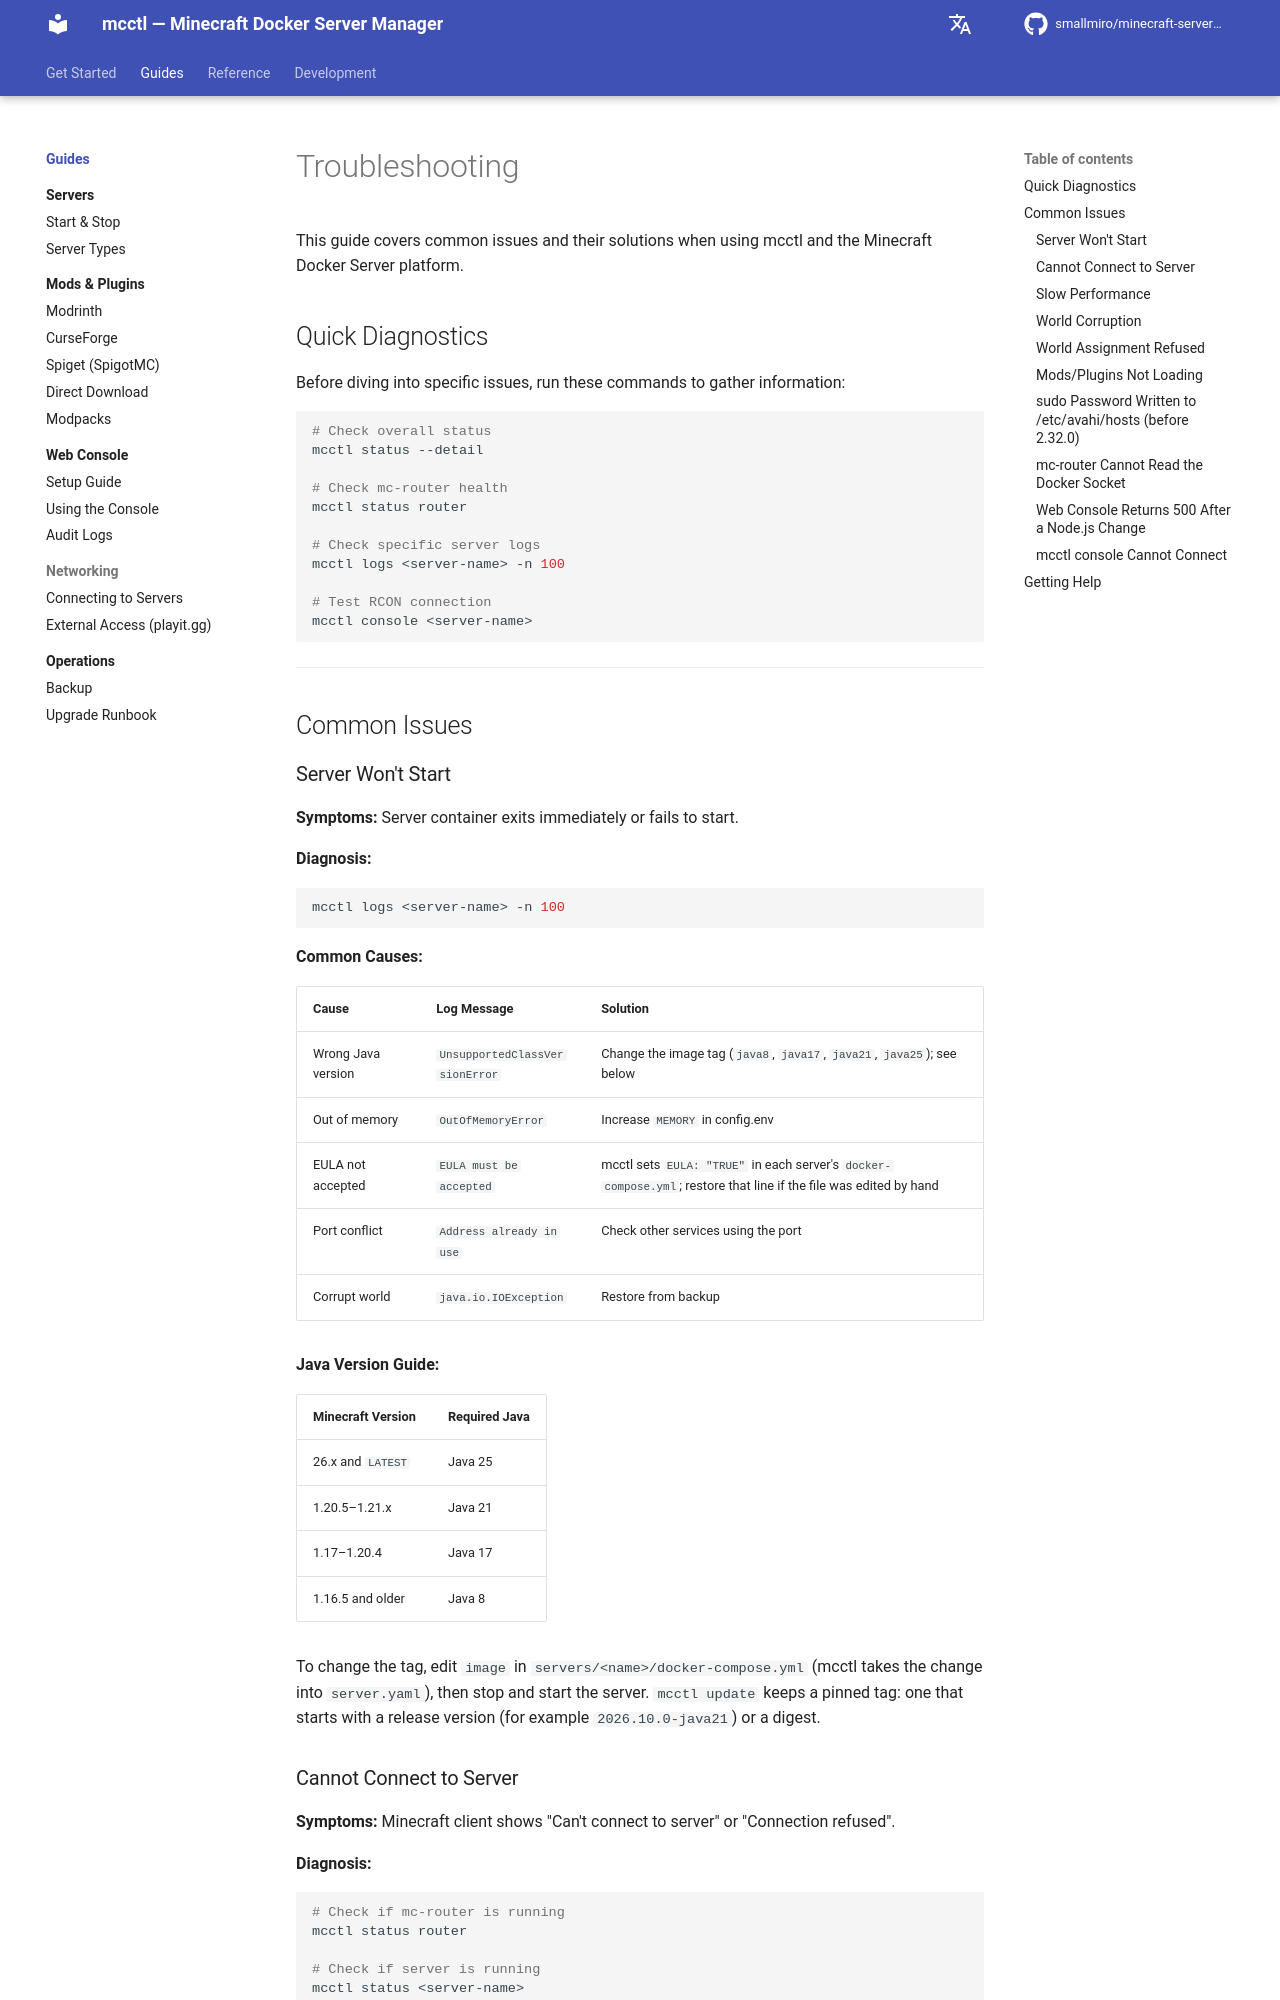

repository: smallmiro/minecraft-server-manager · page: troubleshooting/index.html · generator: mkdocs

# Troubleshooting

This guide covers common issues and their solutions when using mcctl and the Minecraft Docker Server platform.

## Quick Diagnostics

Before diving into specific issues, run these commands to gather information:

```bash
# Check overall status
mcctl status --detail

# Check mc-router health
mcctl status router

# Check specific server logs
mcctl logs <server-name> -n 100

# Test RCON connection
mcctl console <server-name>
```

---

## Common Issues

### Server Won't Start

**Symptoms:** Server container exits immediately or fails to start.

**Diagnosis:**

```bash
mcctl logs <server-name> -n 100
```

**Common Causes:**

| Cause | Log Message | Solution |
|-------|-------------|----------|
| Wrong Java version | `UnsupportedClassVersionError` | Change the image tag (`java8`, `java17`, `java21`, `java25`); see below |
| Out of memory | `OutOfMemoryError` | Increase `MEMORY` in config.env |
| EULA not accepted | `EULA must be accepted` | mcctl sets `EULA: "TRUE"` in each server's `docker-compose.yml`; restore that line if the file was edited by hand |
| Port conflict | `Address already in use` | Check other services using the port |
| Corrupt world | `java.io.IOException` | Restore from backup |

**Java Version Guide:**

| Minecraft Version | Required Java |
|-------------------|---------------|
| 26.x and `LATEST` | Java 25 |
| 1.20.5–1.21.x | Java 21 |
| 1.17–1.20.4 | Java 17 |
| 1.16.5 and older | Java 8 |

To change the tag, edit `image` in `servers/<name>/docker-compose.yml` (mcctl takes the change into `server.yaml`), then stop and start the server. `mcctl update` keeps a pinned tag: one that starts with a release version (for example `2026.10.0-java21`) or a digest.

### Cannot Connect to Server

**Symptoms:** Minecraft client shows "Can't connect to server" or "Connection refused".

**Diagnosis:**

```bash
# Check if mc-router is running
mcctl status router

# Check if server is running
mcctl status <server-name>

# Test RCON connection
mcctl console <server-name>
```

**Common Causes:**

| Cause | Solution |
|-------|----------|
| mc-router not running | `mcctl router start` |
| Server not running | `mcctl start <server-name>` |
| Wrong hostname | Use correct format: `<server>.<ip>.nip.io:25565` |
| Firewall blocking | Open port 25565 |
| DNS not resolving | Check nip.io (`nslookup <server>.<ip>.nip.io`) or use `<server>.local` on the LAN; a bare IP has no route in mc-router |

### Slow Performance

**Symptoms:** Server lag, high TPS, slow chunk loading.

**Diagnosis:**

```bash
mcctl status <server-name> --detail
```

**Solutions:**

```bash
# Enable Aikar's JVM flags
mcctl config <server-name> USE_AIKAR_FLAGS true

# Reduce view distance
mcctl config <server-name> VIEW_DISTANCE 8

# Reduce simulation distance
mcctl config <server-name> SIMULATION_DISTANCE 6

# Restart server
mcctl stop <server-name> && mcctl start <server-name>
```
